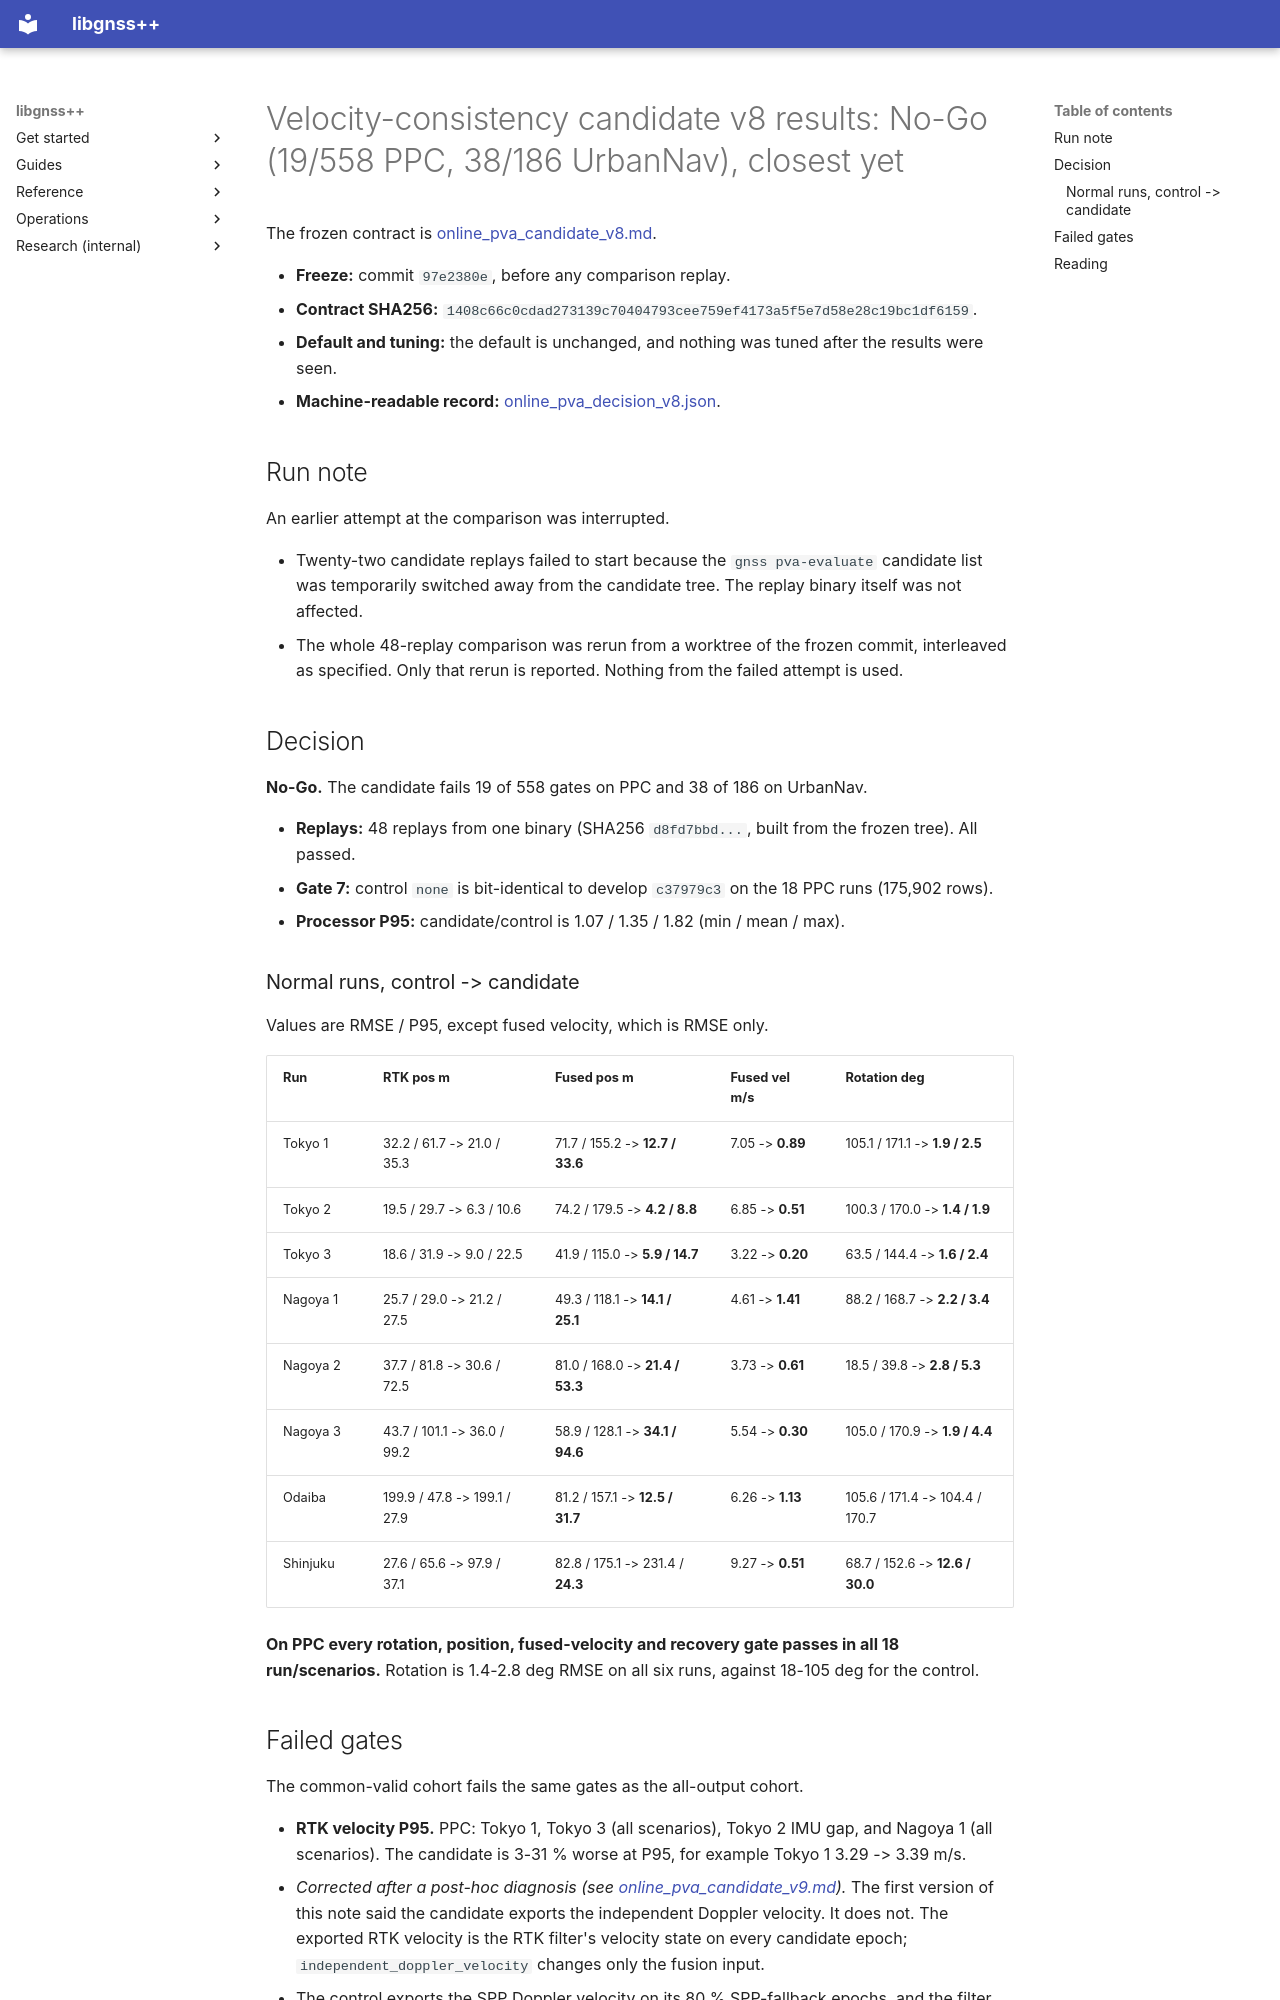

repository: rsasaki0109/gnssplusplus-library · page: online_pva_candidate_v8_results/index.html · generator: mkdocs

# Velocity-consistency candidate v8 results: No-Go (19/558 PPC, 38/186 UrbanNav), closest yet

The frozen contract is [online_pva_candidate_v8.md](online_pva_candidate_v8.md).

- **Freeze:** commit `97e2380e`, before any comparison replay.
- **Contract SHA256:** `1408c66c0cdad273139c70404793cee759ef4173a5f5e7d58e28c19bc1df6159`.
- **Default and tuning:** the default is unchanged, and nothing was tuned after
  the results were seen.
- **Machine-readable record:**
  [online_pva_decision_v8.json](online_pva_decision_v8.json).

## Run note

An earlier attempt at the comparison was interrupted.

- Twenty-two candidate replays failed to start because the
  `gnss pva-evaluate` candidate list was temporarily switched away from the
  candidate tree. The replay binary itself was not affected.
- The whole 48-replay comparison was rerun from a worktree of the frozen
  commit, interleaved as specified. Only that rerun is reported. Nothing from
  the failed attempt is used.

## Decision

**No-Go.** The candidate fails 19 of 558 gates on PPC and 38 of 186 on
UrbanNav.

- **Replays:** 48 replays from one binary (SHA256 `d8fd7bbd...`, built from
  the frozen tree). All passed.
- **Gate 7:** control `none` is bit-identical to develop `c37979c3` on the 18
  PPC runs (175,902 rows).
- **Processor P95:** candidate/control is 1.07 / 1.35 / 1.82 (min / mean /
  max).

### Normal runs, control -> candidate

Values are RMSE / P95, except fused velocity, which is RMSE only.

| Run | RTK pos m | Fused pos m | Fused vel m/s | Rotation deg |
|---|---|---|---|---|
| Tokyo 1 | 32.2 / 61.7 -> 21.0 / 35.3 | 71.7 / 155.2 -> **12.7 / 33.6** | 7.05 -> **0.89** | 105.1 / 171.1 -> **1.9 / 2.5** |
| Tokyo 2 | 19.5 / 29.7 -> 6.3 / 10.6 | 74.2 / 179.5 -> **4.2 / 8.8** | 6.85 -> **0.51** | 100.3 / 170.0 -> **1.4 / 1.9** |
| Tokyo 3 | 18.6 / 31.9 -> 9.0 / 22.5 | 41.9 / 115.0 -> **5.9 / 14.7** | 3.22 -> **0.20** | 63.5 / 144.4 -> **1.6 / 2.4** |
| Nagoya 1 | 25.7 / 29.0 -> 21.2 / 27.5 | 49.3 / 118.1 -> **14.1 / 25.1** | 4.61 -> **1.41** | 88.2 / 168.7 -> **2.2 / 3.4** |
| Nagoya 2 | 37.7 / 81.8 -> 30.6 / 72.5 | 81.0 / 168.0 -> **21.4 / 53.3** | 3.73 -> **0.61** | 18.5 / 39.8 -> **2.8 / 5.3** |
| Nagoya 3 | 43.7 / 101.1 -> 36.0 / 99.2 | 58.9 / 128.1 -> **34.1 / 94.6** | 5.54 -> **0.30** | 105.0 / 170.9 -> **1.9 / 4.4** |
| Odaiba | 199.9 / 47.8 -> 199.1 / 27.9 | 81.2 / 157.1 -> **12.5 / 31.7** | 6.26 -> **1.13** | 105.6 / 171.4 -> 104.4 / 170.7 |
| Shinjuku | 27.6 / 65.6 -> 97.9 / 37.1 | 82.8 / 175.1 -> 231.4 / **24.3** | 9.27 -> **0.51** | 68.7 / 152.6 -> **12.6 / 30.0** |

**On PPC every rotation, position, fused-velocity and recovery gate passes in
all 18 run/scenarios.** Rotation is 1.4-2.8 deg RMSE on all six runs, against
18-105 deg for the control.
